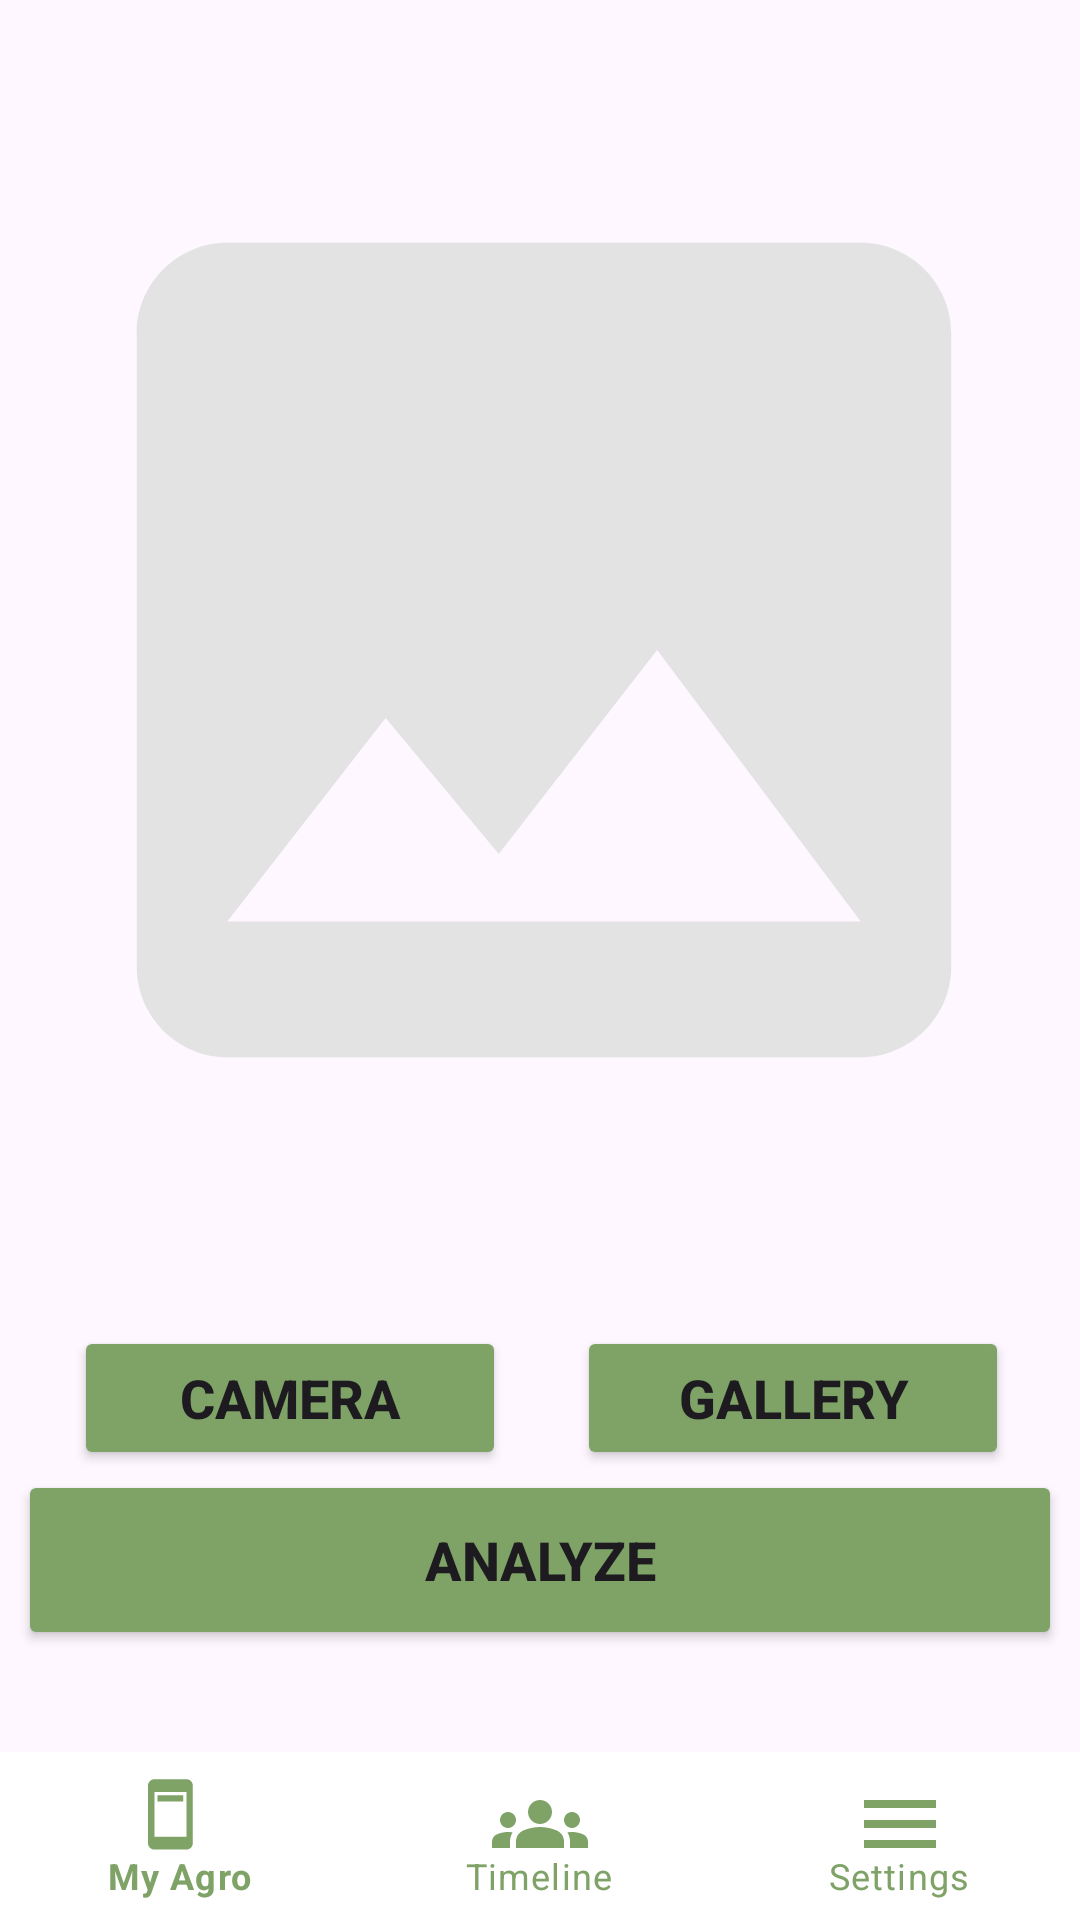

The Android layout XML behind this screen, and the referenced resources:
<!-- AndroidManifest.xml: application theme Theme.AgroVision -->
<!-- res/layout/activity_fitur_camera.xml -->
<?xml version="1.0" encoding="utf-8"?>
<androidx.constraintlayout.widget.ConstraintLayout xmlns:android="http://schemas.android.com/apk/res/android"
    xmlns:app="http://schemas.android.com/apk/res-auto"
    xmlns:tools="http://schemas.android.com/tools"
    android:id="@+id/main"
    android:layout_width="match_parent"
    android:layout_height="match_parent"
    tools:context=".view.addGallery.CameraActivity">

    <com.google.android.material.progressindicator.LinearProgressIndicator
        android:id="@+id/progressIndicator"
        android:layout_width="match_parent"
        android:layout_height="wrap_content"
        android:indeterminate="true"
        android:visibility="gone"
        app:layout_constraintEnd_toEndOf="parent"
        app:layout_constraintStart_toStartOf="parent"
        app:layout_constraintTop_toTopOf="parent" />

    <ImageView
        android:id="@+id/previewImageView"
        android:layout_width="362dp"
        android:layout_height="411dp"
        android:layout_marginStart="16dp"
        android:layout_marginTop="10dp"
        android:layout_marginEnd="16dp"
        android:layout_marginBottom="8dp"
        app:layout_constraintBottom_toTopOf="@+id/galleryButton"
        app:layout_constraintEnd_toEndOf="parent"
        app:layout_constraintHorizontal_bias="0.47"
        app:layout_constraintStart_toStartOf="parent"
        app:layout_constraintTop_toTopOf="parent"
        app:layout_constraintVertical_bias="0.085"
        app:srcCompat="@drawable/ic_placeholder" />

    <Button
        android:id="@+id/cameraButton"
        android:layout_width="0dp"
        android:layout_height="wrap_content"
        android:layout_marginStart="1dp"
        android:layout_marginTop="20dp"
        android:backgroundTint="@color/hijau"
        android:padding="2dp"
        android:text="@string/camera"
        android:textSize="18sp"
        android:textStyle="bold"
        app:layout_constraintEnd_toStartOf="@+id/galleryButton"
        app:layout_constraintStart_toStartOf="parent"
        app:layout_constraintTop_toBottomOf="@id/previewImageView"
        app:layout_constraintWidth_percent="0.4" />

    <Button
        android:id="@+id/galleryButton"
        android:layout_width="0dp"
        android:layout_height="wrap_content"
        android:backgroundTint="@color/hijau"
        android:padding="2dp"
        android:text="@string/gallery"
        android:textSize="18sp"
        android:textStyle="bold"
        app:layout_constraintEnd_toEndOf="parent"
        app:layout_constraintStart_toEndOf="@+id/cameraButton"
        app:layout_constraintTop_toTopOf="@+id/cameraButton"
        app:layout_constraintWidth_percent="0.4" />

    <Button
        android:id="@+id/button_add"
        android:layout_width="348dp"
        android:layout_height="60dp"
        android:layout_marginStart="0dp"
        android:layout_marginTop="0dp"
        android:backgroundTint="@color/hijau"
        android:padding="16dp"
        android:text="@string/Upload"
        android:textSize="18sp"
        android:textStyle="bold"
        app:layout_constraintEnd_toEndOf="parent"
        app:layout_constraintStart_toStartOf="parent"
        app:layout_constraintTop_toBottomOf="@id/cameraButton" />

    <com.google.android.material.bottomnavigation.BottomNavigationView
        android:id="@+id/menuBar"
        android:layout_width="match_parent"
        android:layout_height="wrap_content"
        app:layout_constraintBottom_toBottomOf="parent"
        app:layout_constraintEnd_toEndOf="parent"
        app:layout_constraintHorizontal_bias="1.0"
        app:layout_constraintStart_toStartOf="parent"
        app:itemTextColor="@color/hijau"
        app:itemBackground="@color/white"
        app:itemIconTint="@color/hijau"
        app:menu="@menu/menu"
        app:itemIconSize="32dp"/>



</androidx.constraintlayout.widget.ConstraintLayout>
<!-- resources referenced by this layout -->
<resources>
  <color name="hijau">#7FA367</color>
  <color name="white">#FFFFFFFF</color>
  <!-- drawable ic_placeholder (drawable) -->
  <vector xmlns:android="http://schemas.android.com/apk/res/android" android:height="24dp" android:tint="#E3E3E3" android:viewportHeight="24" android:viewportWidth="24" android:width="24dp">
        
      <path android:fillColor="@android:color/white" android:pathData="M21,19V5c0,-1.1 -0.9,-2 -2,-2H5c-1.1,0 -2,0.9 -2,2v14c0,1.1 0.9,2 2,2h14c1.1,0 2,-0.9 2,-2zM8.5,13.5l2.5,3.01L14.5,12l4.5,6H5l3.5,-4.5z"/>
      
  </vector>
  <string name="Upload">Analyze</string>
  <string name="camera">Camera</string>
  <string name="gallery">Gallery</string>
  <style name="Theme.AgroVision" parent="Base.Theme.AgroVision" />
  <style name="Base.Theme.AgroVision" parent="Theme.Material3.DayNight">
          
          <item name="colorPrimary">@color/hijau</item>
          <item name="bottomNavigationStyle">@style/BottomNavigationNoShadow</item>
      </style>
  <style name="BottomNavigationNoShadow" parent="Widget.MaterialComponents.BottomNavigationView.Colored">
          <item name="elevation">0dp</item>
      </style>
</resources>
